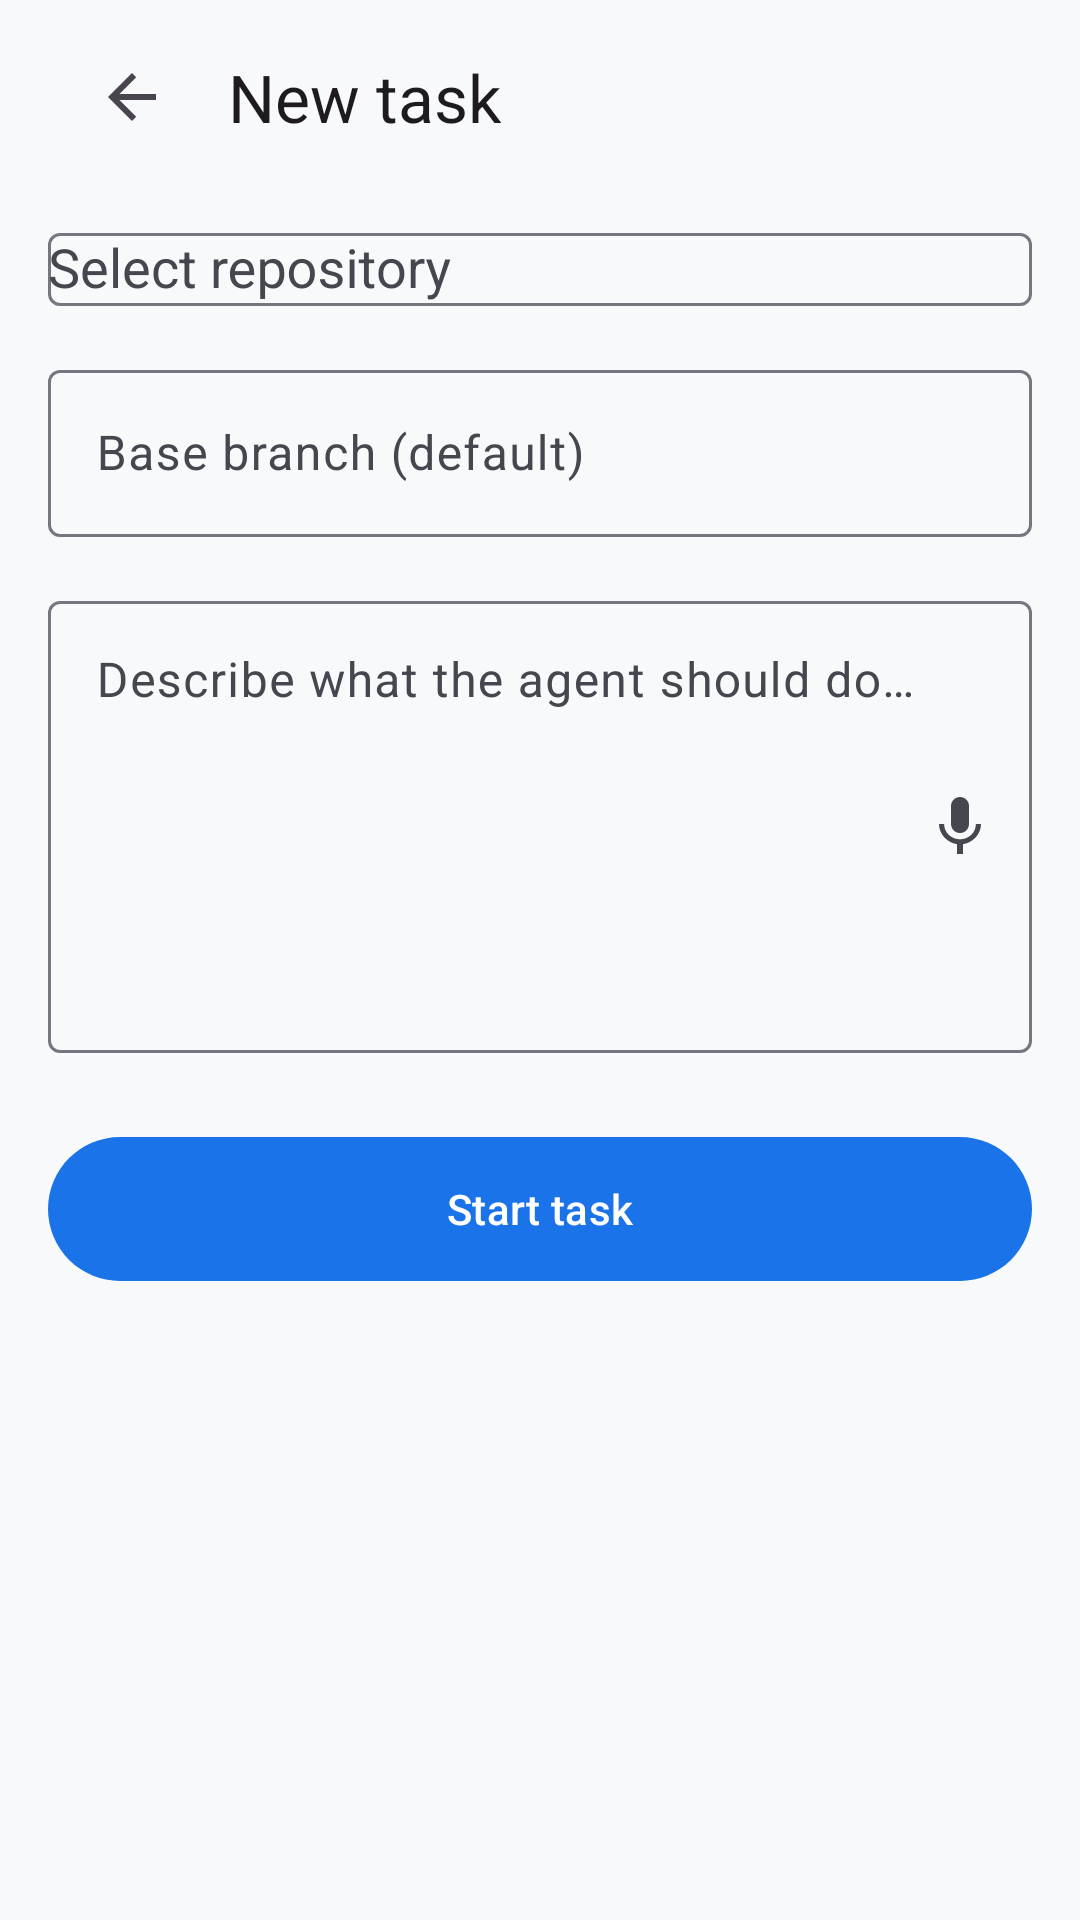

Reconstruct the res/layout file that produces this screen, plus the resources it refers to.
<!-- AndroidManifest.xml: application theme Theme.CodePilotAI -->
<!-- res/layout/fragment_new_task.xml -->
<?xml version="1.0" encoding="utf-8"?>
<ScrollView xmlns:android="http://schemas.android.com/apk/res/android"
    xmlns:app="http://schemas.android.com/apk/res-auto"
    android:layout_width="match_parent"
    android:layout_height="match_parent"
    android:fillViewport="true">

    <LinearLayout
        android:layout_width="match_parent"
        android:layout_height="wrap_content"
        android:orientation="vertical"
        android:padding="@dimen/screen_padding">

        <com.google.android.material.appbar.MaterialToolbar
            android:id="@+id/toolbar"
            android:layout_width="match_parent"
            android:layout_height="?attr/actionBarSize"
            android:layout_marginHorizontal="@dimen/screen_padding_neg"
            android:layout_marginTop="@dimen/screen_padding_neg"
            app:title="@string/new_task_title"
            app:navigationIcon="@drawable/ic_back" />

        <com.google.android.material.textfield.TextInputLayout
            android:layout_width="match_parent"
            android:layout_height="wrap_content"
            android:layout_marginTop="8dp"
            android:hint="@string/select_repository">

            <com.google.android.material.textfield.MaterialAutoCompleteTextView
                android:id="@+id/repoDropdown"
                android:layout_width="match_parent"
                android:layout_height="wrap_content"
                android:inputType="none"
                android:maxLines="1" />
        </com.google.android.material.textfield.TextInputLayout>

        <com.google.android.material.textfield.TextInputLayout
            android:layout_width="match_parent"
            android:layout_height="wrap_content"
            android:layout_marginTop="16dp"
            android:hint="@string/task_base_branch_hint">

            <com.google.android.material.textfield.TextInputEditText
                android:id="@+id/baseBranchInput"
                android:layout_width="match_parent"
                android:layout_height="wrap_content"
                android:inputType="text"
                android:maxLines="1" />
        </com.google.android.material.textfield.TextInputLayout>

        <com.google.android.material.textfield.TextInputLayout
            android:id="@+id/promptLayout"
            android:layout_width="match_parent"
            android:layout_height="wrap_content"
            android:layout_marginTop="16dp"
            android:hint="@string/task_prompt_hint"
            app:endIconContentDescription="@string/voice_input"
            app:endIconDrawable="@drawable/ic_mic"
            app:endIconMode="custom"
            app:endIconTint="?attr/colorOnSurfaceVariant">

            <com.google.android.material.textfield.TextInputEditText
                android:id="@+id/promptInput"
                android:layout_width="match_parent"
                android:layout_height="wrap_content"
                android:gravity="top|start"
                android:inputType="textMultiLine|textCapSentences"
                android:minLines="6" />
        </com.google.android.material.textfield.TextInputLayout>

        <TextView
            android:id="@+id/offlineNote"
            android:layout_width="match_parent"
            android:layout_height="wrap_content"
            android:layout_marginTop="8dp"
            android:textAppearance="?attr/textAppearanceBodySmall"
            android:textColor="?attr/colorOnSurfaceVariant"
            android:visibility="gone" />

        <com.google.android.material.button.MaterialButton
            android:id="@+id/startButton"
            android:layout_width="match_parent"
            android:layout_height="wrap_content"
            android:layout_marginTop="24dp"
            android:minHeight="56dp"
            android:text="@string/start_task" />

    </LinearLayout>

</ScrollView>
<!-- resources referenced by this layout -->
<resources>
  <dimen name="screen_padding">16dp</dimen>
  <dimen name="screen_padding_neg">-16dp</dimen>
  <!-- drawable ic_back (drawable) -->
  <?xml version="1.0" encoding="utf-8"?>
  <vector xmlns:android="http://schemas.android.com/apk/res/android"
      android:width="24dp"
      android:height="24dp"
      android:tint="?attr/colorControlNormal"
      android:viewportWidth="24"
      android:viewportHeight="24">
      <path
          android:fillColor="#FFFFFFFF"
          android:pathData="M20,11H7.83l5.59,-5.59L12,4l-8,8 8,8 1.41,-1.41L7.83,13H20v-2z" />
  </vector>
  <!-- drawable ic_mic (drawable) -->
  <?xml version="1.0" encoding="utf-8"?>
  <vector xmlns:android="http://schemas.android.com/apk/res/android"
      android:width="24dp"
      android:height="24dp"
      android:viewportWidth="24"
      android:viewportHeight="24">
      <path
          android:fillColor="#FFFFFFFF"
          android:pathData="M12,14c1.66,0 3,-1.34 3,-3V5c0,-1.66 -1.34,-3 -3,-3S9,3.34 9,5v6c0,1.66 1.34,3 3,3zM17.3,11c0,3 -2.54,5.1 -5.3,5.1S6.7,14 6.7,11H5c0,3.41 2.72,6.23 6,6.72V21h2v-3.28c3.28,-0.48 6,-3.31 6,-6.72h-1.7z" />
  </vector>
  <string name="new_task_title">New task</string>
  <string name="select_repository">Select repository</string>
  <string name="start_task">Start task</string>
  <string name="task_base_branch_hint">Base branch (default)</string>
  <string name="task_prompt_hint">Describe what the agent should do…</string>
  <string name="voice_input">Dictate task</string>
  <style name="Theme.CodePilotAI" parent="Theme.Material3.DayNight.NoActionBar">
          <item name="colorPrimary">@color/md_primary</item>
          <item name="colorOnPrimary">@color/md_on_primary</item>
          <item name="colorPrimaryContainer">@color/md_primary_container</item>
          <item name="colorOnPrimaryContainer">@color/md_on_primary_container</item>
          <item name="colorSecondary">@color/md_secondary</item>
          <item name="colorOnSecondary">@color/md_on_secondary</item>
          <item name="colorSecondaryContainer">@color/md_secondary_container</item>
          <item name="colorOnSecondaryContainer">@color/md_on_secondary_container</item>
          <item name="android:colorBackground">@color/md_background</item>
          <item name="colorSurface">@color/md_surface</item>
          <item name="colorOnSurface">@color/md_on_surface</item>
          <item name="colorSurfaceVariant">@color/md_surface_variant</item>
          <item name="colorOnSurfaceVariant">@color/md_on_surface_variant</item>
          <item name="colorOutline">@color/md_outline</item>
          <item name="colorError">@color/md_error</item>
          <item name="colorOnError">@color/md_on_error</item>
          <item name="colorErrorContainer">@color/md_error_container</item>
          <item name="colorOnErrorContainer">@color/md_on_error_container</item>
          <item name="android:statusBarColor">@color/md_background</item>
          <item name="android:navigationBarColor">@color/md_background</item>
          <item name="android:windowLightStatusBar">true</item>
      </style>
  <color name="md_primary">#1A73E8</color>
  <color name="md_on_primary">#FFFFFF</color>
  <color name="md_primary_container">#D8E2FF</color>
  <color name="md_on_primary_container">#001B3F</color>
  <color name="md_secondary">#00696D</color>
  <color name="md_on_secondary">#FFFFFF</color>
  <color name="md_secondary_container">#9DF1F4</color>
  <color name="md_on_secondary_container">#002022</color>
  <color name="md_background">#F8F9FB</color>
  <color name="md_surface">#F8F9FB</color>
  <color name="md_on_surface">#191C20</color>
  <color name="md_surface_variant">#E0E2EC</color>
  <color name="md_on_surface_variant">#44474E</color>
  <color name="md_outline">#74777F</color>
  <color name="md_error">#BA1A1A</color>
  <color name="md_on_error">#FFFFFF</color>
  <color name="md_error_container">#FFDAD6</color>
  <color name="md_on_error_container">#410002</color>
</resources>
